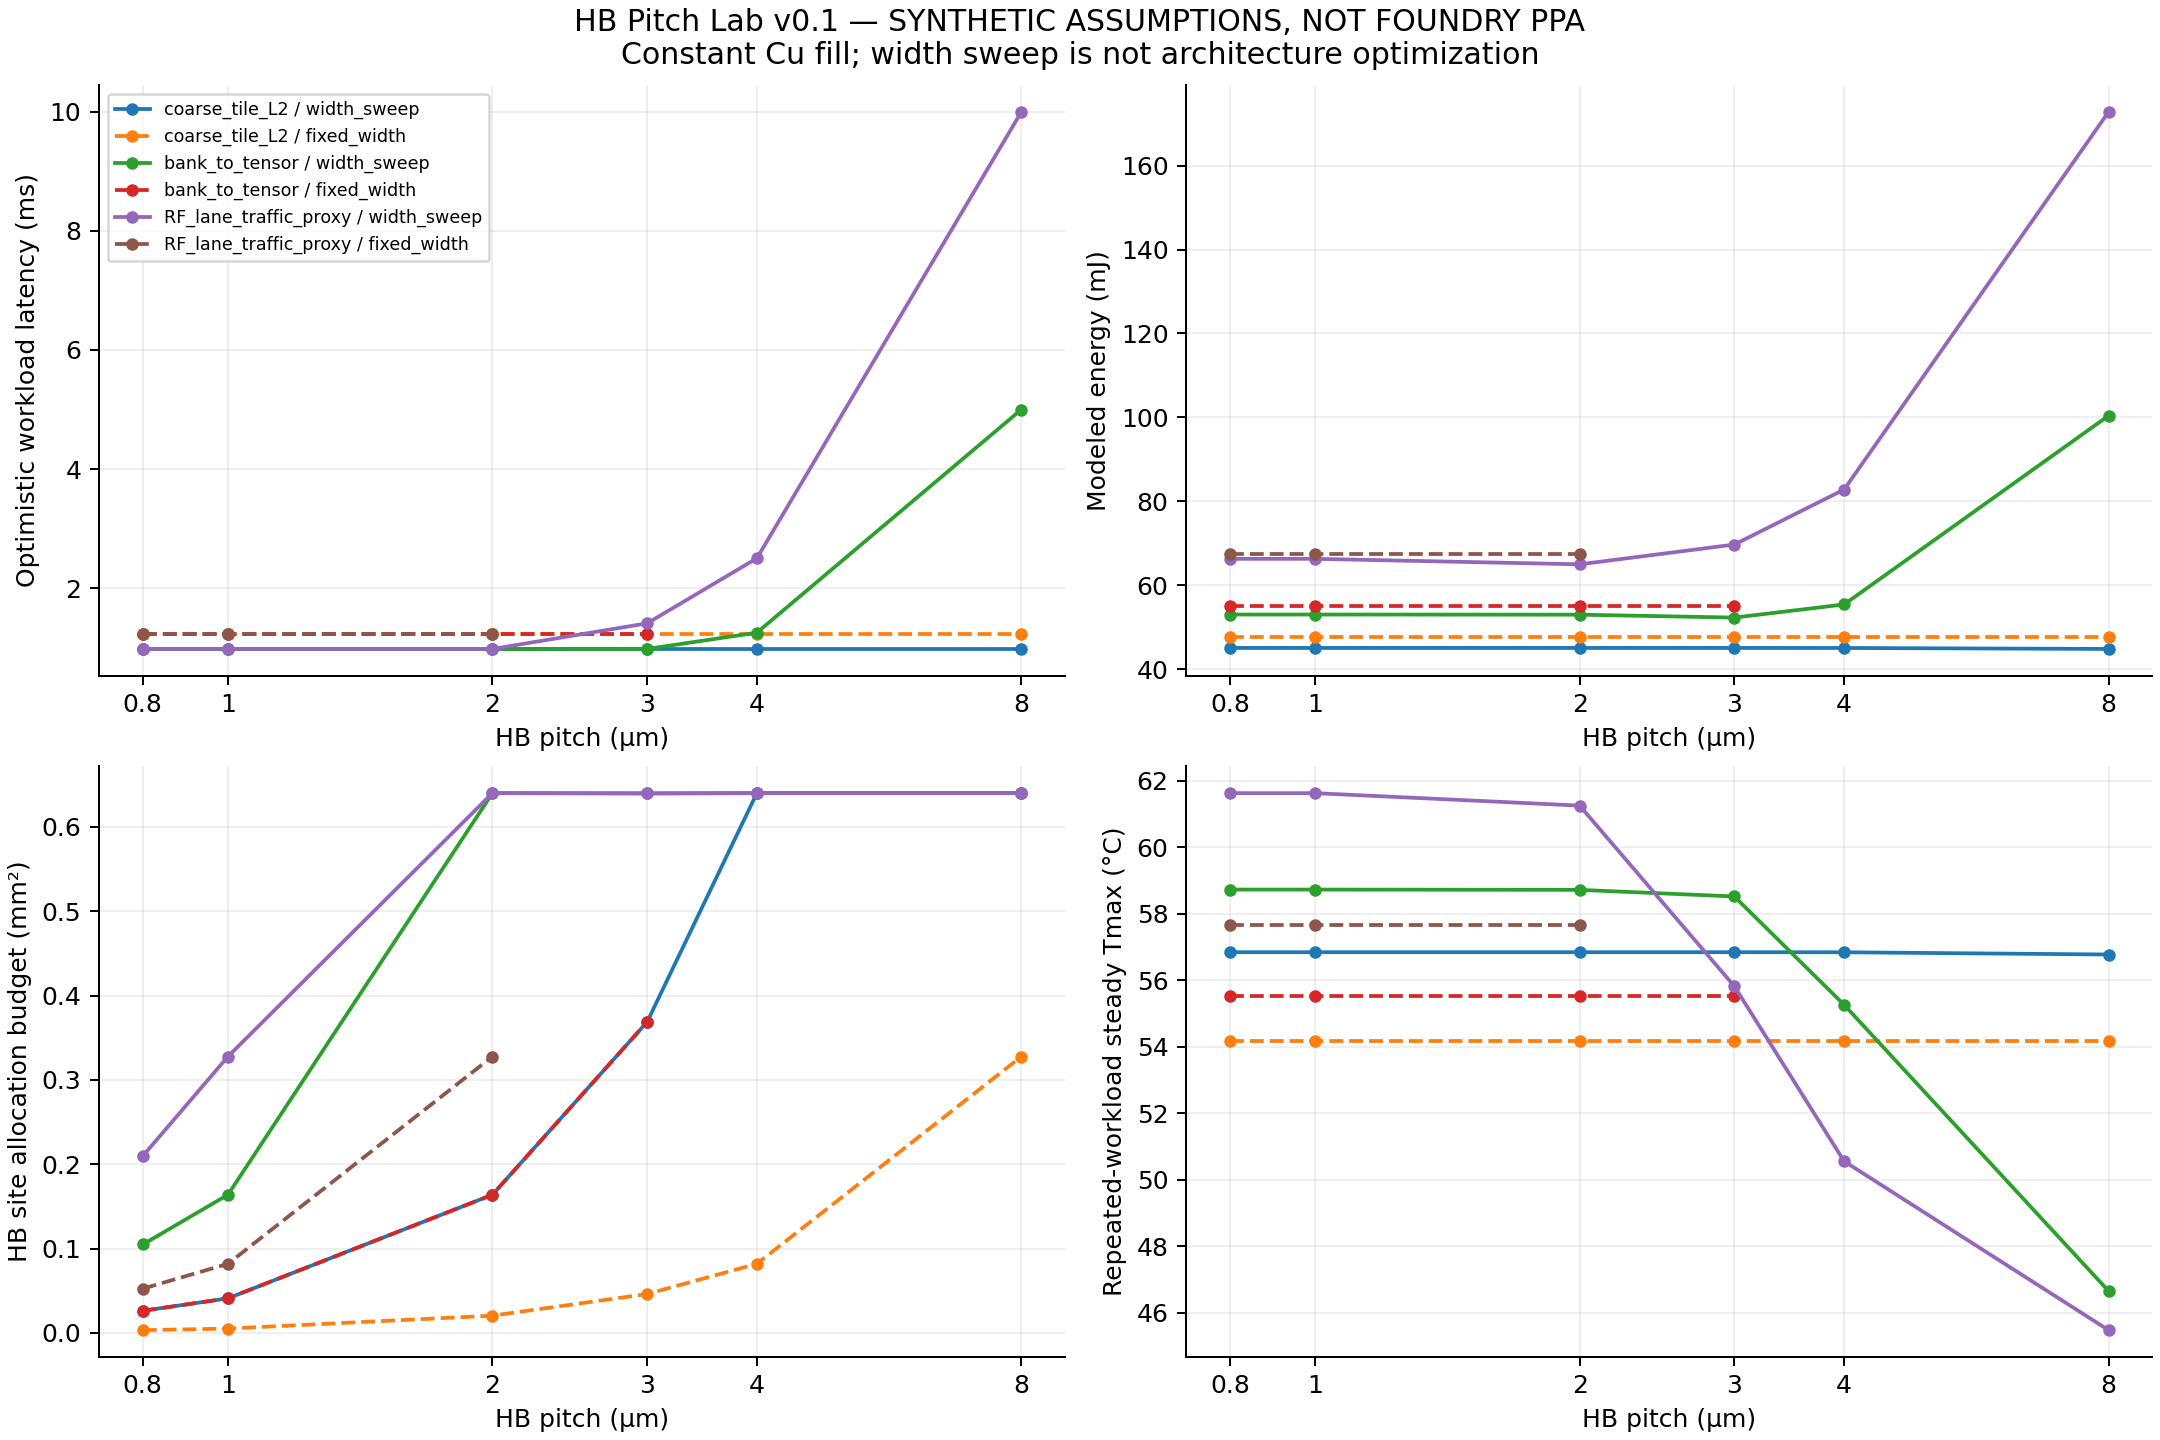

Values plotted in this chart, from the file beside it:
architecture, bottleneck, bottom_power_w, cu_fill_fraction, endpoint_cell_area_mm2, energy_mj, feasible, fixed_stack_footprint_mm2, hb_gbps, hb_site_budget_mm2, heat_balance_error_w, implemented_bits_per_tile, interface_r_m2k_w, latency_ms, link_mode, nodal_residual_w, pad_diameter_um, pad_mode, pitch_um, reason, signal_capacity_per_tile, steady_bottom_tmax_c, steady_gradient_c, steady_tmax_c
coarse_tile_L2, hb, 4.635, 0.1963, 0.01024, 47.7, True, 100, 204.8, 0.3277, 7.105427357601002e-15, 128, 4.2277566259110027e-07, 1.221, fixed_width, 4.010680676458378e-14, 4.0, constant_fill, 8, , 250, 54.17, 8.484, 54.17
coarse_tile_L2, hb, 4.635, 0.1963, 0.01024, 47.7, True, 100, 204.8, 0.08192, 7.105427357601002e-15, 128, 4.2277566259110027e-07, 1.221, fixed_width, 4.010680676458378e-14, 2.0, constant_fill, 4, , 1000, 54.17, 8.484, 54.17
coarse_tile_L2, hb, 4.635, 0.1963, 0.01024, 47.7, True, 100, 204.8, 0.04608, 7.105427357601002e-15, 128, 4.2277566259110027e-07, 1.221, fixed_width, 4.010680676458378e-14, 1.5, constant_fill, 3, , 1777, 54.17, 8.484, 54.17
coarse_tile_L2, hb, 4.635, 0.1963, 0.01024, 47.7, True, 100, 204.8, 0.02048, 7.105427357601002e-15, 128, 4.2277566259110027e-07, 1.221, fixed_width, 4.010680676458378e-14, 1.0, constant_fill, 2, , 4000, 54.17, 8.484, 54.17
coarse_tile_L2, hb, 4.635, 0.1963, 0.01024, 47.7, True, 100, 204.8, 0.00512, 7.105427357601002e-15, 128, 4.2277566259110027e-07, 1.221, fixed_width, 4.010680676458378e-14, 0.5, constant_fill, 1, , 16000, 54.17, 8.484, 54.17
coarse_tile_L2, hb, 4.635, 0.1963, 0.01024, 47.7, True, 100, 204.8, 0.003277, 7.105427357601002e-15, 128, 4.2277566259110027e-07, 1.221, fixed_width, 4.010680676458378e-14, 0.4, constant_fill, 0.8, , 24999, 54.17, 8.484, 54.17
coarse_tile_L2, compute, 4.808, 0.1963, 0.02, 44.8, True, 100, 400.0, 0.64, 7.105427357601002e-15, 250, 4.2277566259110027e-07, 0.9766, width_sweep, 5.648259637780484e-14, 4.0, constant_fill, 8, , 250, 56.78, 10.11, 56.78
coarse_tile_L2, compute, 4.928, 0.1963, 0.08, 45.03, True, 100, 1600, 0.64, 1.4210854715202004e-14, 1000, 4.2277566259110027e-07, 0.9766, width_sweep, 4.707345624410664e-14, 2.0, constant_fill, 4, , 1000, 56.84, 10.14, 56.84
coarse_tile_L2, compute, 4.932, 0.1963, 0.08192, 45.04, True, 100, 1638, 0.3686, 7.105427357601002e-15, 1024, 4.2277566259110027e-07, 0.9766, width_sweep, 5.437317263101704e-14, 1.5, constant_fill, 3, , 1777, 56.85, 10.14, 56.85
coarse_tile_L2, compute, 4.932, 0.1963, 0.08192, 45.04, True, 100, 1638, 0.1638, 7.105427357601002e-15, 1024, 4.2277566259110027e-07, 0.9766, width_sweep, 5.437317263101704e-14, 1.0, constant_fill, 2, , 4000, 56.85, 10.14, 56.85
coarse_tile_L2, compute, 4.932, 0.1963, 0.08192, 45.04, True, 100, 1638, 0.04096, 7.105427357601002e-15, 1024, 4.2277566259110027e-07, 0.9766, width_sweep, 5.437317263101704e-14, 0.5, constant_fill, 1, , 16000, 56.85, 10.14, 56.85
coarse_tile_L2, compute, 4.932, 0.1963, 0.08192, 45.04, True, 100, 1638, 0.02621, 7.105427357601002e-15, 1024, 4.2277566259110027e-07, 0.9766, width_sweep, 5.437317263101704e-14, 0.4, constant_fill, 0.8, , 24999, 56.85, 10.14, 56.85
coarse_tile_L2, hb, 4.635, 0.003068, 0.01024, 47.7, True, 100, 204.8, 0.3277, 2.842170943040401e-14, 128, 1.8898388910588322e-06, 1.221, fixed_width, 2.1316282072803006e-14, 0.5, constant_diameter, 8, , 250, 54.21, 8.52, 54.21
coarse_tile_L2, hb, 4.635, 0.01227, 0.01024, 47.7, True, 100, 204.8, 0.08192, 5.684341886080802e-14, 128, 1.621842876374252e-06, 1.221, fixed_width, 1.9539925233402755e-14, 0.5, constant_diameter, 4, , 1000, 54.2, 8.513, 54.2
coarse_tile_L2, hb, 4.635, 0.02182, 0.01024, 47.7, True, 100, 204.8, 0.04608, 1.4210854715202004e-14, 128, 1.4139114919323762e-06, 1.221, fixed_width, 2.7922109069322687e-14, 0.5, constant_diameter, 3, , 1777, 54.2, 8.508, 54.2
coarse_tile_L2, hb, 4.635, 0.04909, 0.01024, 47.7, True, 100, 204.8, 0.02048, 8.526512829121202e-14, 128, 1.0348429986906194e-06, 1.221, fixed_width, 2.1538326677728037e-14, 0.5, constant_diameter, 2, , 4000, 54.19, 8.499, 54.19
coarse_tile_L2, hb, 4.635, 0.1963, 0.01024, 47.7, True, 100, 204.8, 0.00512, 7.105427357601002e-15, 128, 4.2277566259110027e-07, 1.221, fixed_width, 4.010680676458378e-14, 0.5, constant_diameter, 1, , 16000, 54.17, 8.484, 54.17
coarse_tile_L2, hb, 4.635, 0.3068, 0.01024, 47.7, True, 100, 204.8, 0.003277, 0.0, 128, 2.928632022463928e-07, 1.221, fixed_width, 5.856426454897701e-14, 0.5, constant_diameter, 0.8, , 24999, 54.17, 8.481, 54.17
coarse_tile_L2, compute, 4.808, 0.003068, 0.02, 44.8, True, 100, 400.0, 0.64, 1.4210854715202004e-14, 250, 1.8898388910588322e-06, 0.9766, width_sweep, 1.7430501486614958e-14, 0.5, constant_diameter, 8, , 250, 56.81, 10.15, 56.81
coarse_tile_L2, compute, 4.928, 0.01227, 0.08, 45.03, True, 100, 1600, 0.64, 7.105427357601002e-14, 1000, 1.621842876374252e-06, 0.9766, width_sweep, 2.1316282072803006e-14, 0.5, constant_diameter, 4, , 1000, 56.87, 10.17, 56.87
coarse_tile_L2, compute, 4.932, 0.02182, 0.08192, 45.04, True, 100, 1638, 0.3686, 2.1316282072803006e-14, 1024, 1.4139114919323762e-06, 0.9766, width_sweep, 3.47499806707674e-14, 0.5, constant_diameter, 3, , 1777, 56.87, 10.17, 56.87
coarse_tile_L2, compute, 4.932, 0.04909, 0.08192, 45.04, True, 100, 1638, 0.1638, 9.947598300641403e-14, 1024, 1.0348429986906194e-06, 0.9766, width_sweep, 5.062616992290714e-14, 0.5, constant_diameter, 2, , 4000, 56.86, 10.16, 56.86
coarse_tile_L2, compute, 4.932, 0.1963, 0.08192, 45.04, True, 100, 1638, 0.04096, 7.105427357601002e-15, 1024, 4.2277566259110027e-07, 0.9766, width_sweep, 5.437317263101704e-14, 0.5, constant_diameter, 1, , 16000, 56.85, 10.14, 56.85
coarse_tile_L2, compute, 4.932, 0.3068, 0.08192, 45.04, True, 100, 1638, 0.02621, 1.4210854715202004e-14, 1024, 2.928632022463928e-07, 0.9766, width_sweep, 7.088774012231625e-14, 0.5, constant_diameter, 0.8, , 24999, 56.84, 10.14, 56.84
bank_to_tensor, , , 0.1963, , , False, , , , , 1024, 4.2277566259110027e-07, , fixed_width, , 4.0, constant_fill, 8, Data width exceeds bond/endpoint/routing…, 250, , , 
bank_to_tensor, , , 0.1963, , , False, , , , , 1024, 4.2277566259110027e-07, , fixed_width, , 2.0, constant_fill, 4, Data width exceeds bond/endpoint/routing…, 1000, , , 
bank_to_tensor, hb, 9.079, 0.1963, 0.08192, 55.05, True, 100, 1638, 0.3686, 1.4210854715202004e-14, 1024, 4.2277566259110027e-07, 1.221, fixed_width, 6.039613253960852e-14, 1.5, constant_fill, 3, , 1777, 55.54, 8.885, 55.54
bank_to_tensor, hb, 9.079, 0.1963, 0.08192, 55.05, True, 100, 1638, 0.1638, 1.4210854715202004e-14, 1024, 4.2277566259110027e-07, 1.221, fixed_width, 6.039613253960852e-14, 1.0, constant_fill, 2, , 4000, 55.54, 8.885, 55.54
bank_to_tensor, hb, 9.079, 0.1963, 0.08192, 55.05, True, 100, 1638, 0.04096, 1.4210854715202004e-14, 1024, 4.2277566259110027e-07, 1.221, fixed_width, 6.039613253960852e-14, 0.5, constant_fill, 1, , 16000, 55.54, 8.885, 55.54
bank_to_tensor, hb, 9.079, 0.1963, 0.08192, 55.05, True, 100, 1638, 0.02621, 1.4210854715202004e-14, 1024, 4.2277566259110027e-07, 1.221, fixed_width, 6.039613253960852e-14, 0.4, constant_fill, 0.8, , 24999, 55.54, 8.885, 55.54
bank_to_tensor, hb, 5.24, 0.1963, 0.02, 100.4, True, 100, 400.0, 0.64, 7.105427357601002e-15, 250, 4.2277566259110027e-07, 5.0, width_sweep, 5.179190409876355e-14, 4.0, constant_fill, 8, , 250, 46.66, 3.665, 46.66
bank_to_tensor, hb, 8.96, 0.1963, 0.08, 55.4, True, 100, 1600, 0.64, 1.4210854715202004e-14, 1000, 4.2277566259110027e-07, 1.25, width_sweep, 4.796163466380676e-14, 2.0, constant_fill, 4, , 1000, 55.26, 8.723, 55.26
bank_to_tensor, compute,sram, 10.43, 0.1963, 0.1422, 52.27, True, 100, 2843, 0.6397, 1.4210854715202004e-14, 1777, 4.2277566259110027e-07, 0.9766, width_sweep, 4.085620730620576e-14, 1.5, constant_fill, 3, , 1777, 58.52, 10.63, 58.52
bank_to_tensor, compute,sram, 10.78, 0.1963, 0.32, 52.97, True, 100, 6400, 0.64, 2.1316282072803006e-14, 4000, 4.2277566259110027e-07, 0.9766, width_sweep, 7.815970093361102e-14, 1.0, constant_fill, 2, , 4000, 58.72, 10.72, 58.72
bank_to_tensor, compute,sram, 10.8, 0.1963, 0.3277, 53, True, 100, 6554, 0.1638, 2.1316282072803006e-14, 4096, 4.2277566259110027e-07, 0.9766, width_sweep, 5.861977570020827e-14, 0.5, constant_fill, 1, , 16000, 58.73, 10.72, 58.73
bank_to_tensor, compute,sram, 10.8, 0.1963, 0.3277, 53, True, 100, 6554, 0.1049, 2.1316282072803006e-14, 4096, 4.2277566259110027e-07, 0.9766, width_sweep, 5.861977570020827e-14, 0.4, constant_fill, 0.8, , 24999, 58.73, 10.72, 58.73
bank_to_tensor, , , 0.003068, , , False, , , , , 1024, 1.8898388910588322e-06, , fixed_width, , 0.5, constant_diameter, 8, Data width exceeds bond/endpoint/routing…, 250, , , 
bank_to_tensor, , , 0.01227, , , False, , , , , 1024, 1.621842876374252e-06, , fixed_width, , 0.5, constant_diameter, 4, Data width exceeds bond/endpoint/routing…, 1000, , , 
bank_to_tensor, hb, 9.079, 0.02182, 0.08192, 55.05, True, 100, 1638, 0.3686, 1.4210854715202004e-14, 1024, 1.4139114919323762e-06, 1.221, fixed_width, 2.681188604469753e-14, 0.5, constant_diameter, 3, , 1777, 55.6, 8.943, 55.6
bank_to_tensor, hb, 9.079, 0.04909, 0.08192, 55.05, True, 100, 1638, 0.1638, 9.947598300641403e-14, 1024, 1.0348429986906194e-06, 1.221, fixed_width, 3.3861802251067274e-14, 0.5, constant_diameter, 2, , 4000, 55.58, 8.921, 55.58
bank_to_tensor, hb, 9.079, 0.1963, 0.08192, 55.05, True, 100, 1638, 0.04096, 1.4210854715202004e-14, 1024, 4.2277566259110027e-07, 1.221, fixed_width, 6.039613253960852e-14, 0.5, constant_diameter, 1, , 16000, 55.54, 8.885, 55.54
bank_to_tensor, hb, 9.079, 0.3068, 0.08192, 55.05, True, 100, 1638, 0.02621, 2.1316282072803006e-14, 1024, 2.928632022463928e-07, 1.221, fixed_width, 5.617728504603292e-14, 0.5, constant_diameter, 0.8, , 24999, 55.53, 8.878, 55.53
bank_to_tensor, hb, 5.24, 0.003068, 0.02, 100.4, True, 100, 400.0, 0.64, 1.4210854715202004e-14, 250, 1.8898388910588322e-06, 5.0, width_sweep, 1.3100631690576847e-14, 0.5, constant_diameter, 8, , 250, 46.71, 3.718, 46.71
bank_to_tensor, hb, 8.96, 0.01227, 0.08, 55.4, True, 100, 1600, 0.64, 6.394884621840902e-14, 1000, 1.621842876374252e-06, 1.25, width_sweep, 1.9095836023552692e-14, 0.5, constant_diameter, 4, , 1000, 55.33, 8.793, 55.33
bank_to_tensor, compute,sram, 10.43, 0.02182, 0.1422, 52.27, True, 100, 2843, 0.6397, 1.4210854715202004e-14, 1777, 1.4139114919323762e-06, 0.9766, width_sweep, 4.340972026284362e-14, 0.5, constant_diameter, 3, , 1777, 58.59, 10.7, 58.59
bank_to_tensor, compute,sram, 10.78, 0.04909, 0.32, 52.97, True, 100, 6400, 0.64, 1.2079226507921703e-13, 4000, 1.0348429986906194e-06, 0.9766, width_sweep, 3.2862601528904634e-14, 0.5, constant_diameter, 2, , 4000, 58.76, 10.76, 58.76
bank_to_tensor, compute,sram, 10.8, 0.1963, 0.3277, 53, True, 100, 6554, 0.1638, 2.1316282072803006e-14, 4096, 4.2277566259110027e-07, 0.9766, width_sweep, 5.861977570020827e-14, 0.5, constant_diameter, 1, , 16000, 58.73, 10.72, 58.73
bank_to_tensor, compute,sram, 10.8, 0.3068, 0.3277, 53, True, 100, 6554, 0.1049, 7.105427357601002e-15, 4096, 2.928632022463928e-07, 0.9766, width_sweep, 5.773159728050814e-14, 0.5, constant_diameter, 0.8, , 24999, 58.72, 10.71, 58.72
RF_lane_traffic_proxy, , , 0.1963, , , False, , , , , 2048, 4.2277566259110027e-07, , fixed_width, , 4.0, constant_fill, 8, Data width exceeds bond/endpoint/routing…, 250, , , 
RF_lane_traffic_proxy, , , 0.1963, , , False, , , , , 2048, 4.2277566259110027e-07, , fixed_width, , 2.0, constant_fill, 4, Data width exceeds bond/endpoint/routing…, 1000, , , 
RF_lane_traffic_proxy, , , 0.1963, , , False, , , , , 2048, 4.2277566259110027e-07, , fixed_width, , 1.5, constant_fill, 3, Data width exceeds bond/endpoint/routing…, 1777, , , 
RF_lane_traffic_proxy, hb, 17.43, 0.1963, 0.1638, 67.45, True, 100, 3277, 0.3277, 1.4210854715202004e-14, 2048, 4.2277566259110027e-07, 1.221, fixed_width, 6.117328865684613e-14, 1.0, constant_fill, 2, , 4000, 57.66, 9.353, 57.66
RF_lane_traffic_proxy, hb, 17.43, 0.1963, 0.1638, 67.45, True, 100, 3277, 0.08192, 1.4210854715202004e-14, 2048, 4.2277566259110027e-07, 1.221, fixed_width, 6.117328865684613e-14, 0.5, constant_fill, 1, , 16000, 57.66, 9.353, 57.66
RF_lane_traffic_proxy, hb, 17.43, 0.1963, 0.1638, 67.45, True, 100, 3277, 0.05243, 1.4210854715202004e-14, 2048, 4.2277566259110027e-07, 1.221, fixed_width, 6.117328865684613e-14, 0.4, constant_fill, 0.8, , 24999, 57.66, 9.353, 57.66
RF_lane_traffic_proxy, hb, 5.64, 0.1963, 0.02, 172.8, True, 100, 400.0, 0.64, 1.0658141036401503e-14, 250, 4.2277566259110027e-07, 10.0, width_sweep, 4.296563105299356e-14, 4.0, constant_fill, 8, , 250, 45.48, 2.88, 45.48
RF_lane_traffic_proxy, hb, 10.56, 0.1963, 0.08, 82.8, True, 100, 1600, 0.64, 7.105427357601002e-15, 1000, 4.2277566259110027e-07, 2.5, width_sweep, 3.9745984281580604e-14, 2.0, constant_fill, 4, , 1000, 50.56, 5.58, 50.56
RF_lane_traffic_proxy, hb, 15.66, 0.1963, 0.1422, 69.68, True, 100, 2843, 0.6397, 2.1316282072803006e-14, 1777, 4.2277566259110027e-07, 1.407, width_sweep, 5.062616992290714e-14, 1.5, constant_fill, 3, , 1777, 55.82, 8.377, 55.82
RF_lane_traffic_proxy, compute, 21.02, 0.1963, 0.32, 64.97, True, 100, 6400, 0.64, 2.842170943040401e-14, 4000, 4.2277566259110027e-07, 0.9766, width_sweep, 7.37188088351104e-14, 1.0, constant_fill, 2, , 4000, 61.25, 11.25, 61.25
RF_lane_traffic_proxy, compute, 21.69, 0.1963, 0.6554, 66.28, True, 100, 13107, 0.3277, 4.263256414560601e-14, 8192, 4.2277566259110027e-07, 0.9766, width_sweep, 8.260059303211165e-14, 0.5, constant_fill, 1, , 16000, 61.63, 11.42, 61.63
RF_lane_traffic_proxy, compute, 21.69, 0.1963, 0.6554, 66.28, True, 100, 13107, 0.2097, 4.263256414560601e-14, 8192, 4.2277566259110027e-07, 0.9766, width_sweep, 8.260059303211165e-14, 0.4, constant_fill, 0.8, , 24999, 61.63, 11.42, 61.63
... 12 more rows
